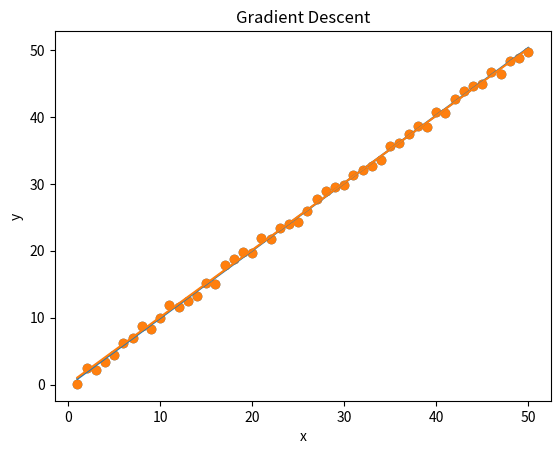

Here is the Python script that generated this plot:
'''
Least Squares Fit
'''
import numpy as np
import matplotlib.pyplot as plt


def visualize(X, Y, W, title, labels):
    '''
    Draw graphs
    :param X: list of x
    :param Y: list of y
    :param W: (w0, w1)
    :param title: title
    :param labels: (xlabel, ylabel)
    :return: None
    '''
    axes = plt.gca()
    plt.title(title)
    plt.xlabel(labels[0])
    plt.ylabel(labels[1])
    axes.scatter(X, Y)
    Y_fit = get_line(W, X)
    axes.plot(X, Y_fit)
    plt.show()


def get_line(W, X):
    '''
    Calculate Y = WX
    :param W: (w0, w1)
    :param X: list of x
    :return: Y
    '''
    X = np.vstack([[1] * len(X), X])
    return W @ X


def linear_regression(X, Y):
    '''
    Exact solution for W = YX_pseudo_inv
    :param X: array of x
    :param Y: array of y
    :return: W
    '''
    X = np.vstack([[1] * len(X), X])
    return Y @ (np.transpose(X) @ np.linalg.inv(X @ np.transpose(X)))


def calc_gradient(X, Y, W):
    '''
    Calculate gradient
    :param X: array of x
    :param Y: array of y
    :param W: (w0, w1)
    :return: gradient
    '''
    gradient = np.empty(2)
    for i in range(0, len(Y)):
        gradient = gradient + (Y[i] - (W[0] + W[1] * X[i])) * np.array([1, X[i]])
    return - 2 * gradient


def gradient_descent(X, Y):
    '''
    Gradient Descent algorithm
    :param X: array of x
    :param Y: array of y
    :return: W
    '''
    W = np.array([0.15, 1])
    eta = 0.001/len(Y)
    epochs = 0
    while True:
        W_prev = W
        gradient = calc_gradient(X, Y, W)
        W = W - eta * gradient
        epochs += 1
        if np.array(abs(W - W_prev) < 10**-4).all():
            break
    print(epochs)
    return W


def main():
    '''
    Main
    :return: None
    '''
    X = np.arange(1, 51, 1)
    Y = np.array([X[i] + np.random.uniform(-1, 1) for i in range(0, len(X))])
    W_lr = linear_regression(X, Y)
    W_gd = gradient_descent(X, Y)
    print(W_lr)
    visualize(X, Y, W_lr, 'Linear Regression', ('x', 'y'))
    visualize(X, Y, W_gd, 'Gradient Descent', ('x', 'y'))


if __name__ == '__main__':
    main()
